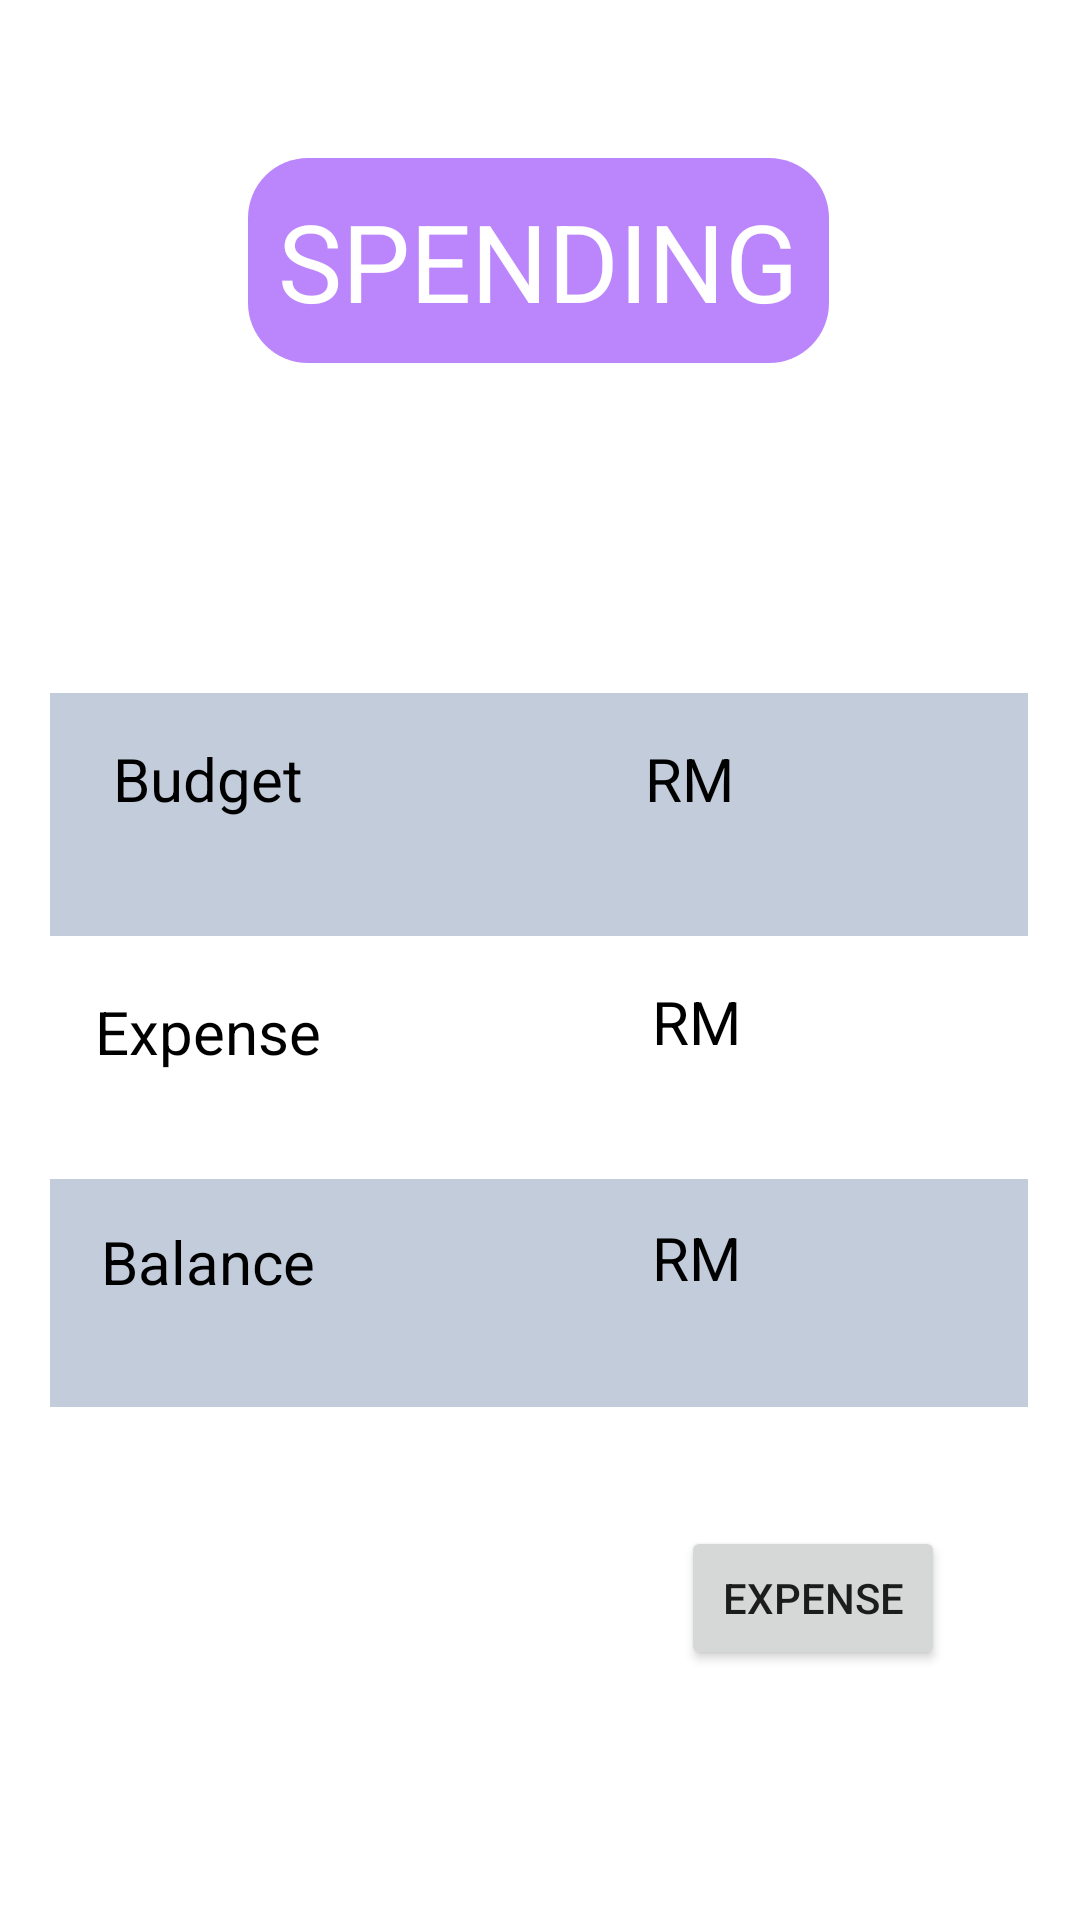

Android layout source for this screen:
<!-- AndroidManifest.xml: application theme Theme.MySpendingTracker -->
<!-- res/layout/fragment_first.xml -->
<?xml version="1.0" encoding="utf-8"?>
<FrameLayout xmlns:android="http://schemas.android.com/apk/res/android"
    xmlns:app="http://schemas.android.com/apk/res-auto"
    xmlns:tools="http://schemas.android.com/tools"
    android:id="@+id/spendingFrame"
    android:layout_width="match_parent"
    android:layout_height="match_parent"

    android:foregroundTint="#519854"
    tools:context=".FirstFragment">

    <androidx.constraintlayout.widget.ConstraintLayout
        android:layout_width="match_parent"
        android:layout_height="match_parent">

        <TableLayout
            android:id="@+id/tableLayout"
            android:layout_width="326dp"
            android:layout_height="238dp"
            android:background="@color/white"
            app:layout_constraintBottom_toBottomOf="parent"
            app:layout_constraintEnd_toEndOf="parent"
            app:layout_constraintHorizontal_bias="0.494"
            app:layout_constraintStart_toStartOf="parent"
            app:layout_constraintTop_toTopOf="parent"
            app:layout_constraintVertical_bias="0.575">

            <TableRow
                android:layout_width="227dp"
                android:layout_height="159dp"
                android:background="#c3ccdb">

                <TextView
                    android:layout_width="34dp"
                    android:layout_height="81dp"
                    android:layout_gravity="center"
                    android:textColor="#000"
                    android:layout_weight="1"
                    android:padding="15dp"
                    android:text="Budget"
                    android:textSize="20sp" />

                <TextView
                    android:id="@+id/outBudget"
                    android:layout_width="wrap_content"
                    android:layout_height="81dp"
                    android:textColor="#000"
                    android:layout_gravity="center"
                    android:layout_weight="1"
                    android:padding="15dp"
                    android:text="RM "
                    android:textSize="20sp" />
            </TableRow>

            <TableRow
                android:layout_width="match_parent"
                android:layout_height="match_parent">

                <TextView
                    android:layout_width="wrap_content"
                    android:layout_height="74dp"
                    android:layout_gravity="center"
                    android:layout_weight="1"
                    android:padding="15dp"
                    android:textColor="#000"
                    android:text="Expense"
                    android:textSize="20sp" />

                <TextView
                    android:id="@+id/outExpense"
                    android:layout_width="wrap_content"
                    android:layout_height="81dp"
                    android:textColor="#000"
                    android:layout_gravity="center"
                    android:layout_weight="1"
                    android:padding="15dp"
                    android:text="RM"
                    android:textSize="20sp" />
            </TableRow>

            <TableRow
                android:layout_width="match_parent"
                android:layout_height="match_parent"
                android:background="#c3ccdb">

                <TextView
                    android:layout_width="wrap_content"
                    android:layout_height="78dp"
                    android:layout_gravity="center"
                    android:layout_weight="1"
                    android:padding="15dp"
                    android:textColor="#000"
                    android:text="Balance"
                    android:textSize="20sp" />

                <TextView
                    android:id="@+id/balance"
                    android:layout_width="wrap_content"
                    android:layout_height="81dp"
                    android:layout_gravity="center"
                    android:layout_weight="1"
                    android:padding="15dp"
                    android:text="RM"
                    android:textColor="#000"
                    android:textSize="20sp" />
            </TableRow>

            <TableRow
                android:layout_width="match_parent"
                android:layout_height="match_parent" />
        </TableLayout>

        <TextView
            android:id="@+id/textView2"
            android:layout_width="wrap_content"
            android:layout_height="wrap_content"
            android:background="@drawable/button_bg"
            android:padding="10dp"
            android:textColor="@color/white"
            android:text="SPENDING"
            android:textSize="36sp"
            app:layout_constraintBottom_toBottomOf="parent"
            app:layout_constraintEnd_toEndOf="parent"
            app:layout_constraintHorizontal_bias="0.497"
            app:layout_constraintStart_toStartOf="parent"
            app:layout_constraintTop_toTopOf="parent"
            app:layout_constraintVertical_bias="0.092" />

        <Button
            android:id="@+id/btnExpense"
            android:layout_width="wrap_content"
            android:layout_height="wrap_content"
            android:text="Expense"
            android:drawableLeft="@drawable/add"
            app:layout_constraintBottom_toBottomOf="parent"
            app:layout_constraintEnd_toEndOf="parent"
            app:layout_constraintHorizontal_bias="0.835"
            app:layout_constraintStart_toStartOf="parent"
            app:layout_constraintTop_toTopOf="parent"
            app:layout_constraintVertical_bias="0.859" />

    </androidx.constraintlayout.widget.ConstraintLayout>
</FrameLayout>
<!-- resources referenced by this layout -->
<resources>
  <!-- drawable button_bg (drawable) -->
  <?xml version="1.0" encoding="utf-8"?>
  <shape xmlns:android="http://schemas.android.com/apk/res/android">
  
      <corners android:radius="20dp"/>
      <solid android:color="#FFBB86FC"/>
  
  </shape>
  <style name="Theme.MySpendingTracker" parent="Theme.MaterialComponents.DayNight.DarkActionBar">
          
          <item name="colorPrimary">@color/purple_500</item>
          <item name="colorPrimaryVariant">@color/purple_700</item>
          <item name="colorOnPrimary">@color/white</item>
          
          <item name="colorSecondary">@color/teal_200</item>
          <item name="colorSecondaryVariant">@color/teal_700</item>
          <item name="colorOnSecondary">@color/black</item>
          
          <item name="android:statusBarColor" tools:targetApi="l">?attr/colorPrimaryVariant</item>
          
      </style>
  <!-- not gathered from this repository: default colours our renderer supplied (Android Studio template values) -->
  <color name="purple_500">#FF6200EE</color>
  <color name="purple_700">#FF3700B3</color>
  <color name="teal_200">#FF03DAC5</color>
  <color name="teal_700">#FF018786</color>
  <color name="black">#FF000000</color>
  <color name="white">#FFFFFFFF</color>
</resources>
